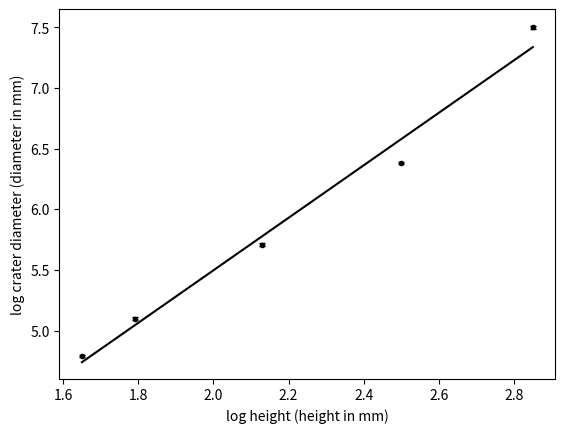

This figure's Python source:
#
# Example data, error-bar and linear fit demonstration program
#
# Import libraries
import matplotlib.pyplot as plt
import numpy as np

# Set default plot parameters.
# Note that this affects screen plots and lasts forever!
# Use carefully! We can save the plot with a given resolution anyway (see below).
# plt.rcParams['figure.dpi']=150 # minimum for printed work.
# plt.rcParams['figure.dpi']=72 # default setting.

# Define data from experiment as NumPy arrays
# A tip here would be to read this data from a file which is far more useful
# because you can keep all your data separate from program files.
x = np.array([2.85,2.50,2.13,1.79,1.65])
y = np.array([7.50,6.38,5.71,5.10,4.79])
yerror = np.array([0.01] * 5)

# Determine weighting for each data point by using size of error bars
w = 1 / (yerror * yerror)

# Determine weighted mean x, weighted mean y, and N to use later in code

xbar = sum(w * x) / sum(w)
ybar = sum(w * y) / sum(w)

N = len(x)  # N is the number of data points

# Find gradient and intercept for weighted line of best fit using least squares criterion
# equations used are those shown in lab manual page 40

numerator = np.sum(w * (x - xbar) * y);
denominator = np.sum(w * (x - xbar) * (x - xbar));
m = numerator / denominator
c = ybar - m * xbar

# Find uncertainty in slope and intercept
# equations used are those shown in lab manual page 40
sigmam = np.sqrt(np.sum((y - m * x - c) ** 2) / ((N - 2) * np.sum((x - xbar) ** 2)))
sigmac = np.sqrt((np.sum((y - m * x - c) ** 2) / (N - 2)) * ((1 / N) + (xbar ** 2 / np.sum((x - xbar) ** 2))))

# Alternatively you could use NumPy polyfit to determine the gradient,
# intercept and errors - note that this function does not accept weightings.
# Use the following bit of code but we suggest you don't use it until you know what it does.
# Briefly, it can fit to a polynomial of any order. In this case the '1' means linear.
# The co-varience matrix gives the error in the
# fitted parameters where the diagonal elements of the matix are the variences (sigma squared)
# of each parameter in turn.The number of points is taken into account, do not further divide error by root(N).

# line,error = np.polyfit(x,y,1, cov=True)
# m = line[0]
# c = line[1]
# sigmam = np.sqrt(error[0][0])
# sigmac = np.sqrt(error[1][1])

# Print values for m, c and errors to screen to 6 decimal places
# Note that this level of significance may not be right for pasting directly into your report!
print("gradient is: {0:.6f} +/- {1:.6f}".format(m, sigmam, ))
print("intercept is: {0:.6f} +/- {1:.6f}".format(c, sigmac))

# Plot points and error bars. Plot points as a '.', colours set to black
plt.errorbar(x, y, yerr=yerror, fmt='.', color='k', capsize=2, ecolor='k')

# Plot line of best fit
plt.plot(x, m * x + c, color='k')

# Label axes
plt.xlabel('log height (height in mm)')
plt.ylabel('log crater diameter (diameter in mm)')

# Save to file "graph.jpg" with a resolution of 300 dpi which is a suitable
# resolution for a your formal report. Note that this resolution setting over-rides
# your rcParams value (if you set it)
plt.savefig("graph.jpg", dpi=300)

plt.show()